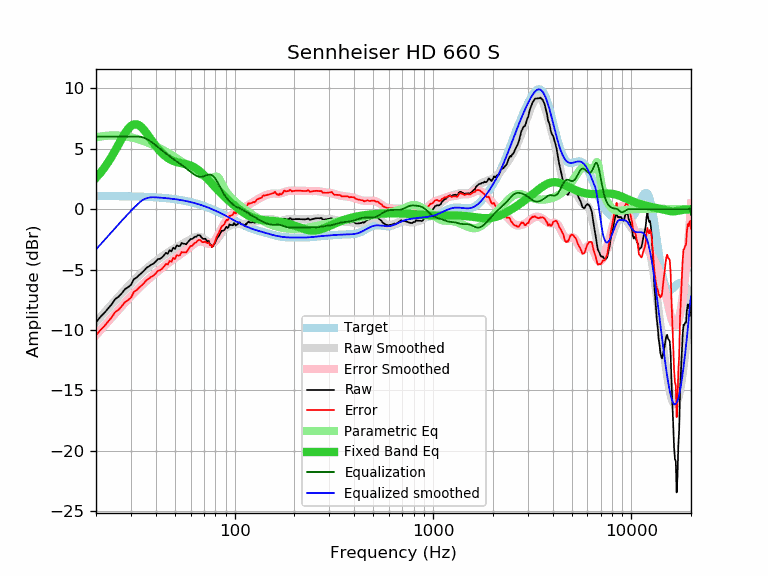

The table this chart was drawn from, first rows:
frequency, raw, error, smoothed, error_smoothed, equalization, parametric_eq, equalized_raw, equalized_smoothed, target
20, -9.37, -10.46, -9.33, -10.42, 6.00, 2.60, -3.37, -3.33, 1.09
21, -8.93, -10.02, -8.95, -10.04, 6.00, 2.98, -2.93, -2.95, 1.09
22, -8.60, -9.69, -8.58, -9.67, 6.00, 3.41, -2.60, -2.58, 1.09
23, -8.22, -9.31, -8.22, -9.31, 6.00, 3.87, -2.22, -2.22, 1.08
24, -7.87, -8.95, -7.88, -8.97, 6.00, 4.36, -1.87, -1.88, 1.08
25, -7.44, -8.52, -7.56, -8.64, 6.00, 4.86, -1.44, -1.56, 1.08
26, -7.24, -8.32, -7.25, -8.32, 6.00, 5.37, -1.24, -1.25, 1.07
27, -6.95, -8.02, -6.95, -8.02, 6.00, 5.85, -0.95, -0.95, 1.07
28, -6.62, -7.69, -6.67, -7.73, 6.00, 6.29, -0.62, -0.67, 1.07
29, -6.46, -7.52, -6.40, -7.46, 6.00, 6.64, -0.46, -0.40, 1.06
30, -6.27, -7.33, -6.14, -7.20, 6.00, 6.89, -0.27, -0.14, 1.06
31, -5.81, -6.86, -5.91, -6.96, 6.00, 7.02, 0.19, 0.09, 1.05
32, -5.66, -6.71, -5.68, -6.73, 6.00, 7.03, 0.34, 0.32, 1.05
33, -5.45, -6.49, -5.47, -6.51, 6.00, 6.94, 0.55, 0.53, 1.04
34, -5.27, -6.31, -5.27, -6.30, 5.97, 6.77, 0.70, 0.70, 1.03
35, -5.07, -6.10, -5.08, -6.11, 5.91, 6.54, 0.84, 0.82, 1.03
36, -4.84, -5.86, -4.91, -5.93, 5.82, 6.28, 0.97, 0.91, 1.02
37, -4.73, -5.74, -4.75, -5.76, 5.70, 6.00, 0.97, 0.96, 1.01
38, -4.59, -5.59, -4.59, -5.59, 5.58, 5.73, 0.98, 0.98, 1.00
39, -4.50, -5.49, -4.45, -5.44, 5.44, 5.47, 0.93, 0.99, 0.99
40, -4.34, -5.32, -4.31, -5.29, 5.29, 5.23, 0.95, 0.98, 0.98
41, -4.13, -5.10, -4.18, -5.14, 5.14, 5.01, 1.01, 0.97, 0.97
42, -4.11, -5.07, -4.05, -5.01, 5.01, 4.81, 0.89, 0.96, 0.96
43, -3.99, -4.93, -3.93, -4.87, 4.87, 4.64, 0.88, 0.94, 0.94
44, -3.82, -4.75, -3.81, -4.74, 4.74, 4.48, 0.92, 0.93, 0.93
45, -3.62, -4.54, -3.70, -4.61, 4.61, 4.35, 0.99, 0.91, 0.91
46, -3.68, -4.58, -3.59, -4.49, 4.49, 4.24, 0.81, 0.90, 0.90
47, -3.40, -4.28, -3.49, -4.37, 4.37, 4.14, 0.97, 0.88, 0.88
48, -3.49, -4.36, -3.40, -4.26, 4.26, 4.06, 0.77, 0.87, 0.87
49, -3.19, -4.04, -3.31, -4.15, 4.15, 4.00, 0.96, 0.85, 0.85
50, -3.30, -4.13, -3.22, -4.05, 4.05, 3.94, 0.75, 0.83, 0.83
51, -2.99, -3.80, -3.14, -3.95, 3.95, 3.90, 0.96, 0.81, 0.81
52, -3.06, -3.85, -3.07, -3.86, 3.86, 3.86, 0.79, 0.79, 0.79
53, -3.05, -3.82, -3.00, -3.76, 3.76, 3.83, 0.71, 0.77, 0.77
54, -2.80, -3.55, -2.93, -3.67, 3.67, 3.80, 0.87, 0.74, 0.74
55, -2.86, -3.58, -2.86, -3.58, 3.58, 3.78, 0.71, 0.72, 0.72
56, -2.86, -3.56, -2.78, -3.48, 3.48, 3.75, 0.62, 0.70, 0.70
57, -2.91, -3.58, -2.71, -3.38, 3.38, 3.72, 0.47, 0.67, 0.67
58, -2.74, -3.39, -2.64, -3.29, 3.29, 3.69, 0.54, 0.64, 0.64
59, -2.60, -3.22, -2.57, -3.19, 3.19, 3.65, 0.59, 0.62, 0.62
60, -2.46, -3.05, -2.50, -3.09, 3.09, 3.61, 0.63, 0.59, 0.59
61, -2.47, -3.03, -2.44, -3.00, 3.00, 3.56, 0.52, 0.56, 0.56
62, -2.38, -2.91, -2.38, -2.91, 2.91, 3.50, 0.53, 0.53, 0.53
63, -2.28, -2.78, -2.33, -2.83, 2.83, 3.43, 0.55, 0.50, 0.50
64, -2.28, -2.75, -2.30, -2.77, 2.77, 3.36, 0.49, 0.47, 0.47
65, -2.17, -2.61, -2.29, -2.72, 2.72, 3.28, 0.55, 0.44, 0.44
66, -2.14, -2.55, -2.29, -2.69, 2.69, 3.20, 0.55, 0.40, 0.40
67, -2.18, -2.55, -2.31, -2.68, 2.68, 3.11, 0.50, 0.37, 0.37
68, -2.33, -2.67, -2.35, -2.68, 2.68, 3.01, 0.35, 0.33, 0.33
69, -2.44, -2.74, -2.40, -2.70, 2.70, 2.92, 0.26, 0.30, 0.30
70, -2.46, -2.73, -2.47, -2.73, 2.73, 2.81, 0.27, 0.26, 0.26
71, -2.44, -2.67, -2.54, -2.77, 2.77, 2.71, 0.33, 0.23, 0.23
72, -2.57, -2.76, -2.62, -2.81, 2.81, 2.61, 0.24, 0.19, 0.19
73, -2.66, -2.81, -2.69, -2.84, 2.84, 2.50, 0.18, 0.15, 0.15
74, -2.62, -2.74, -2.75, -2.86, 2.86, 2.40, 0.24, 0.11, 0.11
75, -2.90, -2.98, -2.79, -2.87, 2.87, 2.30, -0.04, 0.07, 0.07
76, -2.94, -2.98, -2.81, -2.85, 2.85, 2.19, -0.10, 0.04, 0.04
77, -3.14, -3.14, -2.81, -2.80, 2.80, 2.09, -0.34, -0.00, -0.00
78, -3.00, -2.96, -2.78, -2.73, 2.73, 1.99, -0.27, -0.04, -0.04
79, -2.89, -2.81, -2.72, -2.64, 2.64, 1.90, -0.25, -0.08, -0.08
... 553 more rows
